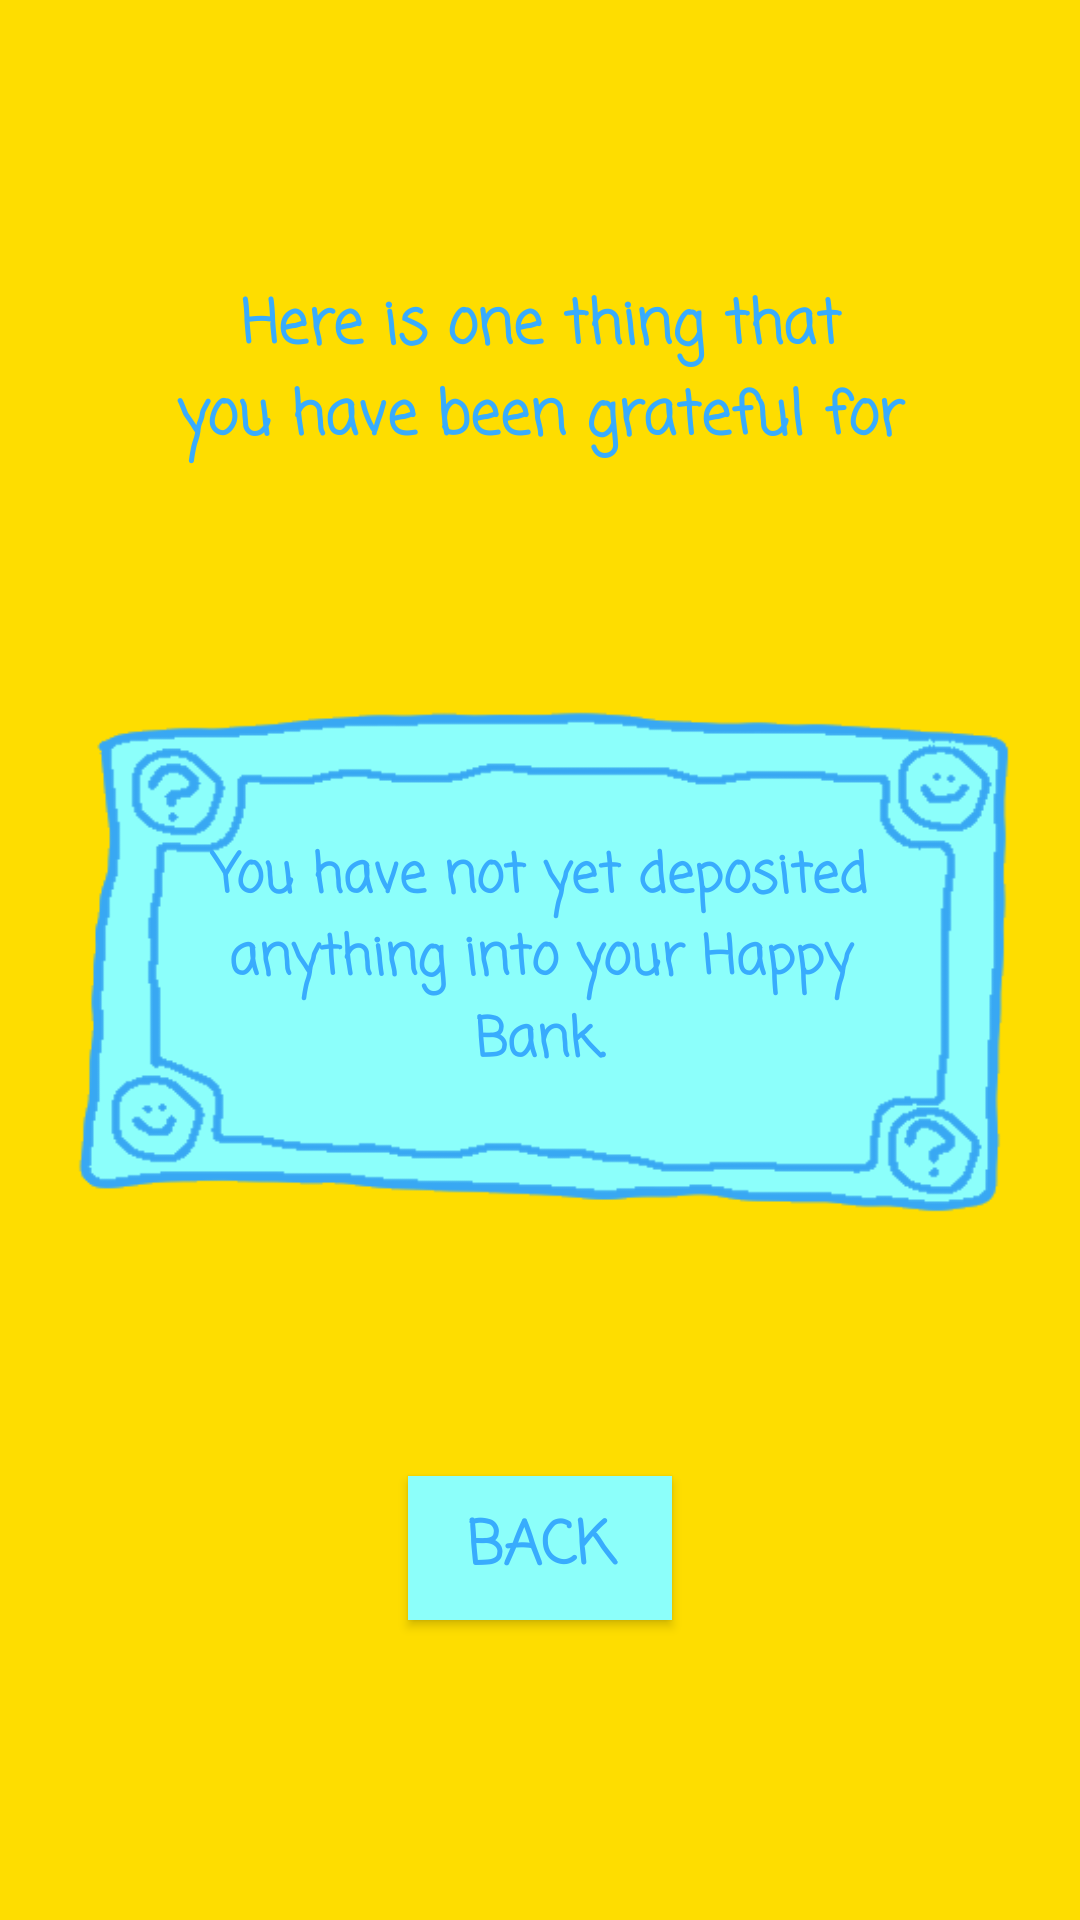

Produce the Android XML layout that renders to this screen, including the resource entries it uses.
<!-- AndroidManifest.xml: application theme AppTheme -->
<!-- res/layout/activity_withdraw.xml -->
<?xml version="1.0" encoding="utf-8"?>
<androidx.constraintlayout.widget.ConstraintLayout xmlns:android="http://schemas.android.com/apk/res/android"
    xmlns:app="http://schemas.android.com/apk/res-auto"
    xmlns:tools="http://schemas.android.com/tools"
    android:layout_width="match_parent"
    android:layout_height="match_parent"
    android:background="@color/colorPrimary"
    android:paddingLeft="16dp"
    android:paddingRight="16dp"
    android:paddingTop="16dp"
    android:paddingBottom="16dp"
    tools:context=".WithdrawActivity">

    <TextView
        android:id="@+id/withdrawTitle"
        style="@style/CasualFont"
        android:layout_width="282dp"
        android:layout_height="87dp"
        android:gravity="center"
        android:text="@string/withdraw_title_label"
        android:textColor="@color/colorPrimaryDark"
        android:textSize="20sp"
        app:layout_constraintBottom_toTopOf="@+id/withdrawTextView"
        app:layout_constraintEnd_toEndOf="parent"
        app:layout_constraintStart_toStartOf="parent"
        app:layout_constraintTop_toTopOf="parent" />

    <TextView
        style="@style/CasualFont"
        android:id="@+id/withdrawTextView"
        android:layout_width="321dp"
        android:layout_height="176dp"
        android:layout_gravity="center_horizontal"
        android:background="@drawable/bank_note_blue"
        android:gravity="center"
        android:padding="45dp"
        android:text="@string/withdrawal_default_label"
        android:textColor="@color/colorPrimaryDark"
        android:textSize="18sp"
        app:layout_constraintBottom_toBottomOf="parent"
        app:layout_constraintEnd_toEndOf="parent"
        app:layout_constraintStart_toStartOf="parent"
        app:layout_constraintTop_toTopOf="parent" />

    <Button
        style="@style/CasualFont"
        android:id="@+id/withdrawBackButton"
        android:layout_width="wrap_content"
        android:layout_height="wrap_content"
        android:background="@color/colorButton"
        android:text="@string/back_button_label"
        android:textColor="@color/colorPrimaryDark"
        android:textSize="20sp"
        app:layout_constraintBottom_toBottomOf="parent"
        app:layout_constraintEnd_toEndOf="parent"
        app:layout_constraintStart_toStartOf="parent"
        app:layout_constraintTop_toBottomOf="@+id/withdrawTextView" />

</androidx.constraintlayout.widget.ConstraintLayout>
<!-- resources referenced by this layout -->
<resources>
  <color name="colorButton">#8CFFFA</color>
  <color name="colorPrimary">#FEDD00</color>
  <color name="colorPrimaryDark">#38ACFD</color>
  <!-- drawable bank_note_blue: png bitmap (drawable, 12404 bytes) -->
  <string name="back_button_label">Back</string>
  <string name="withdraw_title_label">Here is one thing that\nyou have been grateful for</string>
  <string name="withdrawal_default_label">You have not yet deposited anything into your Happy Bank.</string>
  <style name="CasualFont">
          <item name="android:fontFamily">casual</item>
          <item name="android:textStyle">bold</item>
      </style>
  <style name="AppTheme" parent="Theme.AppCompat.Light.NoActionBar">
          
          <item name="colorPrimary">@color/colorPrimary</item>
          <item name="colorPrimaryDark">@color/colorPrimaryDark</item>
          <item name="colorAccent">@color/colorAccent</item>
      </style>
  <color name="colorAccent">#38ACFD</color>
</resources>
